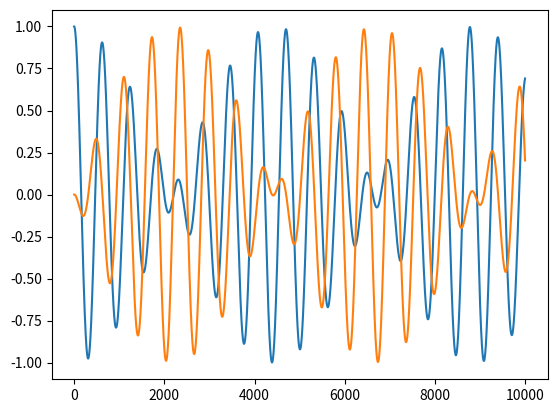

The script that saved this image:
import numpy as np
from matplotlib import pyplot as plt

def get_Globals():
    # General Parameters
    global NSTEPS, dt, SIM_TIME 
    NSTEPS   = 10000
    dt       = 0.01
    SIM_TIME = NSTEPS * dt
    
    # Electronic Parameters
    global X0, V0, W0, X, V, M
    X0  = 1
    V0  = 0
    W0  = 1
    M   = 1
    X   = np.zeros( (NSTEPS) ) # One Particle
    V   = np.zeros( (NSTEPS) ) # One Particle

    # Photonic Parameters
    global QC0, VC0, WC, QC, VC, A0
    A0  = 0.1
    QC0 = 0
    VC0 = 0
    WC  = 1
    QC  = np.zeros( (NSTEPS) ) # One Photon
    VC  = np.zeros( (NSTEPS) ) # One Photon

def get_X_FORCE( x, q ): # Electronic Force
    FORCE  = np.zeros( (1) ) # One Particle
    FORCE -= M * W0**2 * x + np.sqrt( 2 * WC**3 ) * A0 * q + 2 * WC * A0**2 * x
    return FORCE

def get_QC_FORCE( x, q ): # Photonic Force
    FORCE  = np.zeros( (1) ) # One Photon
    FORCE -= WC**2 * q + np.sqrt( 2 * WC**3 ) * A0 * x
    return FORCE

def propagate_VV():
    X[0]  = X0
    V[0]  = V0
    QC[0] = QC0
    VC[0] = VC0

    F0x = get_X_FORCE(  X[0], QC[0] )
    F0c = get_QC_FORCE( X[0], QC[0] )
    for step in range( NSTEPS-1 ):

        X[step+1]  = X[step]  + dt * V[step]  + 0.5 * dt**2 * F0x / M
        QC[step+1] = QC[step] + dt * VC[step] + 0.5 * dt**2 * F0c
        F1x        = get_X_FORCE( X[step+1], QC[step+1] )
        F1c        = get_QC_FORCE( X[step+1], QC[step+1] )
        V[step+1]  = V[step]  + 0.5 * dt * (F0x + F1x) / M
        VC[step+1] = VC[step] + 0.5 * dt * (F0c + F1c)
        F0x        = F1x
        F0c        = F1c

def plot():

    plt.plot( np.arange(NSTEPS), X[:], label="X" )
    plt.plot( np.arange(NSTEPS), QC[:], label="QC" )
    plt.savefig("Position_t.jpg", dpi=300)


def main():
    get_Globals()
    propagate_VV()
    plot()

if ( __name__ == "__main__" ):
    main()
